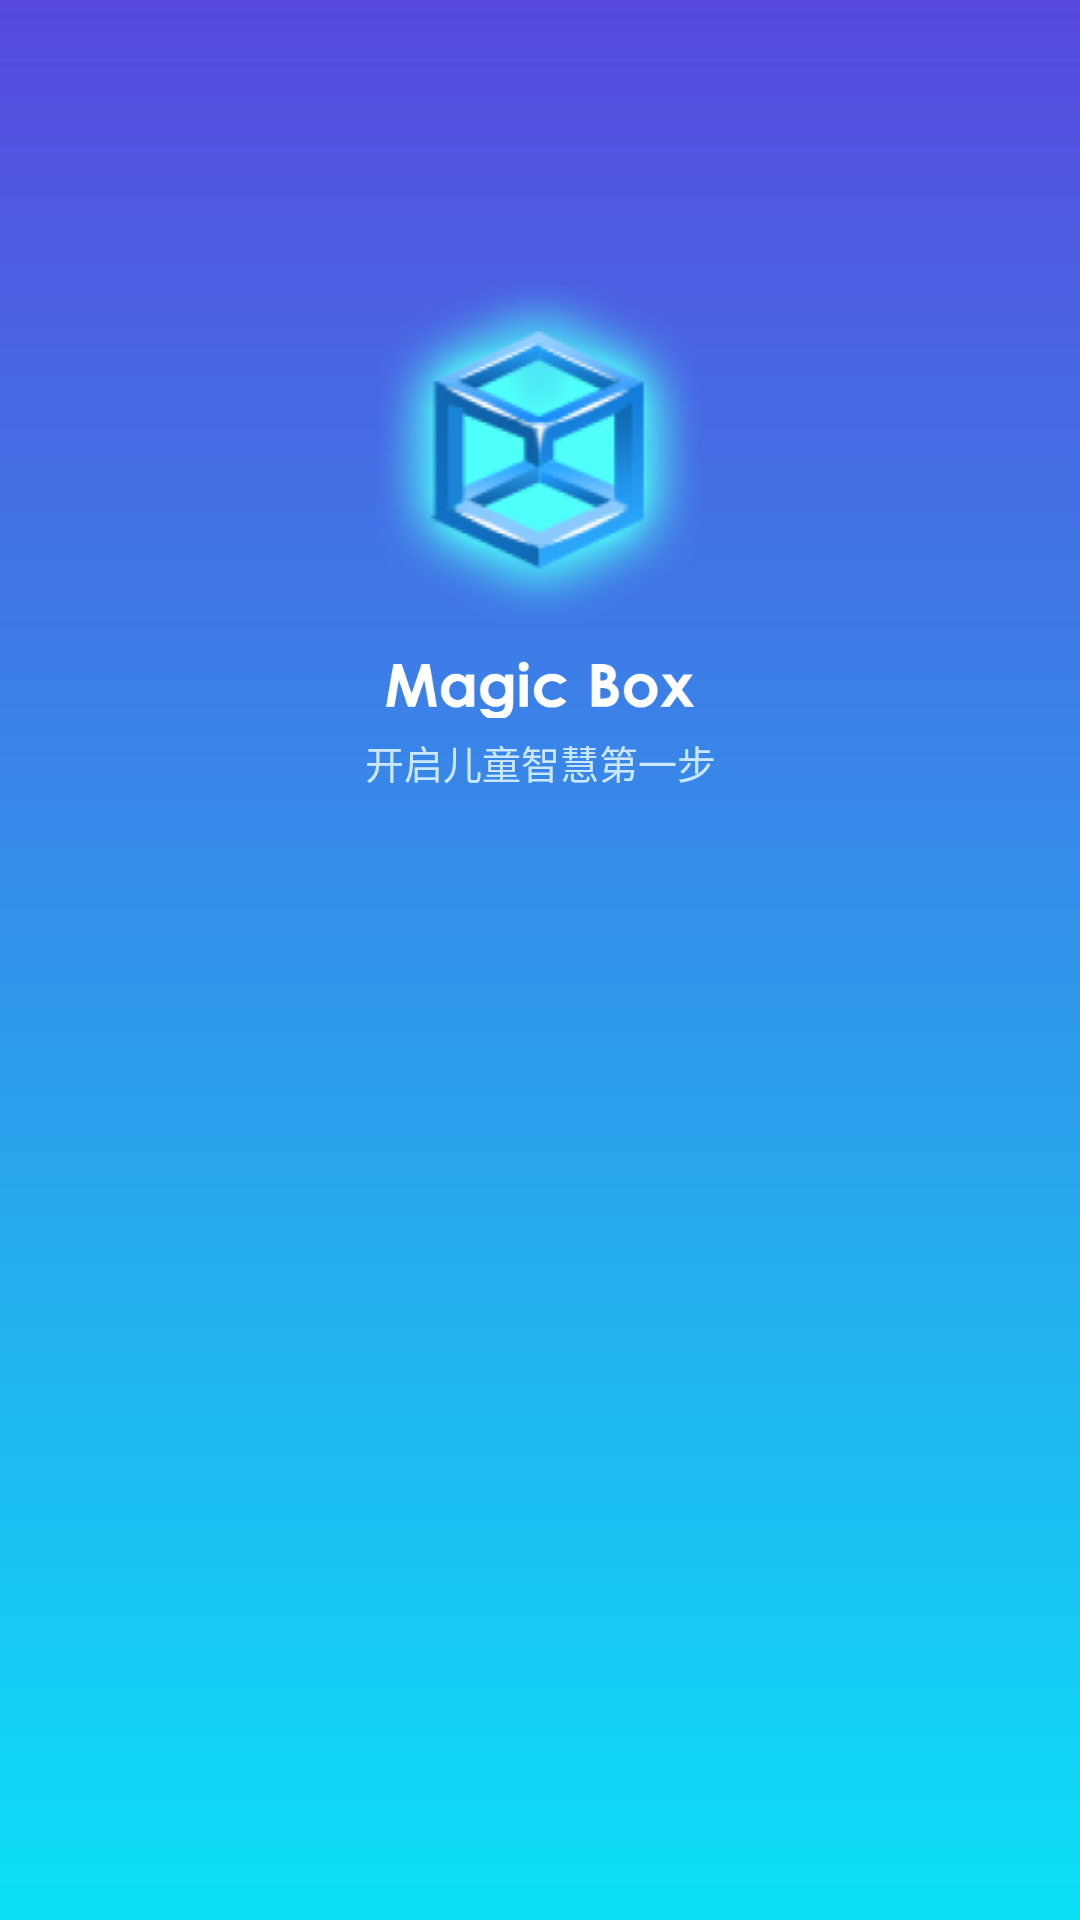

Reconstruct the res/layout file that produces this screen, plus the resources it refers to.
<!-- AndroidManifest.xml: application theme AppTheme -->
<!-- res/layout/welcome.xml -->
<?xml version="1.0" encoding="utf-8"?>
<androidx.constraintlayout.widget.ConstraintLayout
    xmlns:android="http://schemas.android.com/apk/res/android"
    xmlns:app="http://schemas.android.com/apk/res-auto"
    xmlns:tools="http://schemas.android.com/tools"
    android:layout_width="match_parent"
    android:layout_height="match_parent">

    <LinearLayout
        android:layout_width="match_parent"
        android:layout_height="match_parent"
        android:background="@drawable/welcome_bg"
        android:orientation="vertical"
        tools:ignore="MissingConstraints"
        tools:layout_editor_absoluteX="1dp"
        tools:layout_editor_absoluteY="1dp">

        <ImageView
            android:id="@+id/imageView4"
            android:layout_width="200dp"
            android:layout_height="200dp"
            android:layout_gravity="center"
            android:layout_marginTop="50dp"
            app:srcCompat="@mipmap/ic_launcher_foreground"
            tools:ignore="VectorDrawableCompat" />

        <ImageView
            android:id="@+id/imageView3"
            android:layout_width="match_parent"
            android:layout_height="wrap_content"
            android:layout_marginTop="-30dp"
            app:srcCompat="@mipmap/magic_box_text" />

        <TextView
            android:id="@+id/textView2"
            android:layout_width="match_parent"
            android:layout_height="30dp"
            android:textSize="13sp"
            android:layout_marginTop="5dp"
            android:textColor="#CFECFFFF"
            android:layout_gravity="center"
            android:gravity="center_horizontal"
            android:text="@string/welcome_text" />


    </LinearLayout>
</androidx.constraintlayout.widget.ConstraintLayout>
<!-- resources referenced by this layout -->
<resources>
  <!-- drawable welcome_bg (drawable) -->
  <?xml version="1.0" encoding="utf-8"?>
  <shape xmlns:android="http://schemas.android.com/apk/res/android">
      
      <gradient
          android:startColor="#5749de"
          android:endColor="#0be0f7"
          android:angle="270"/>
  </shape>
  <!-- mipmap ic_launcher_foreground: png bitmap (mipmap-hdpi, 13281 bytes) -->
  <!-- mipmap magic_box_text: png bitmap (mipmap-mdpi, 895 bytes) -->
  <string name="welcome_text">开启儿童智慧第一步</string>
  <style name="AppTheme" parent="Theme.MaterialComponents.Light.DarkActionBar">
          
          <item name="colorPrimary">@color/colorPrimary</item>
          <item name="colorPrimaryDark">@color/colorPrimaryDark</item>
          <item name="colorAccent">@color/colorAccent</item>
      </style>
  <!-- not gathered from this repository: default colours our renderer supplied (Android Studio template values) -->
  <color name="colorPrimary">#FF6200EE</color>
  <color name="colorPrimaryDark">#FF3700B3</color>
  <color name="colorAccent">#FF03DAC5</color>
</resources>
